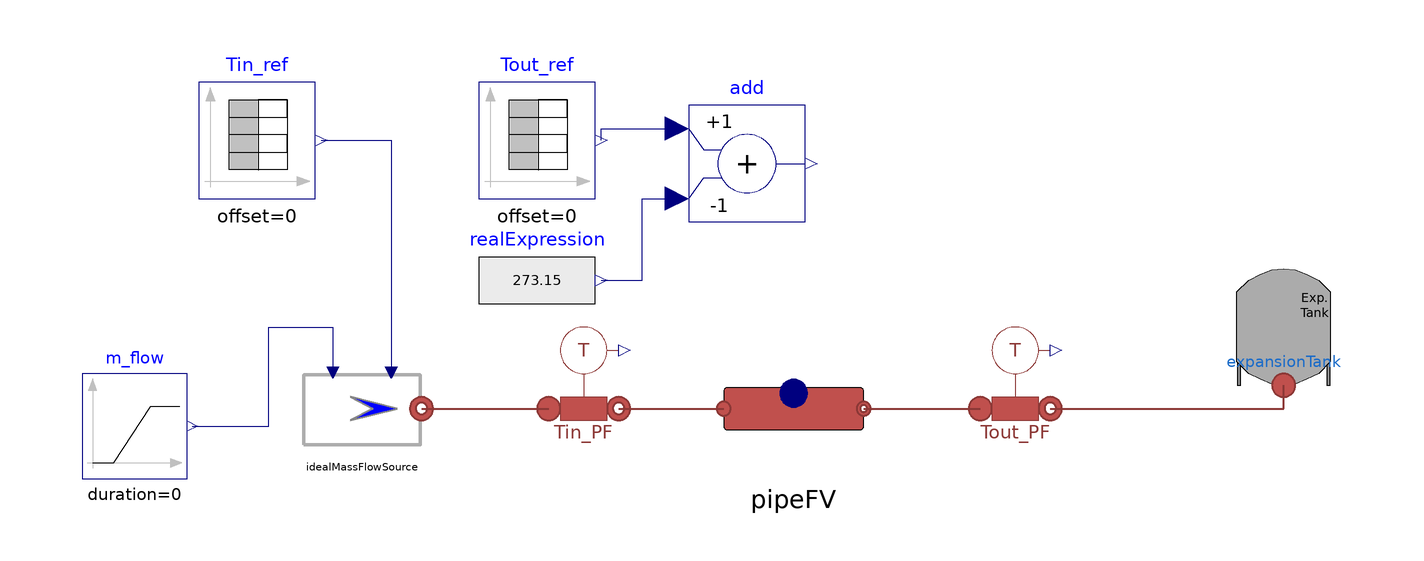

The component connection diagram of the Modelica model below, drawn from its own Placement and Line annotations.

model FV_PipeTest_realdata
    "Test of the Finite Volume Pipe used to reproduce the test in the paper from Sartor and Dewallef, 2017"
    extends Modelica.Icons.Example;
    parameter Real time_ref[:] = {0, 0.91, 2.72, 4.53, 6.34, 8.16, 9.97, 13.6,
  19.03,
  30.82,
  35.35,
  59.82,
  73.41,
  87.92,
  116.92,
  127.79,
  138.67,
  141.39,
  145.92,
  151.36,
  154.98,
  157.7,
  161.33,
  162.24,
  164.95,
  168.58,
  173.11,
  177.64,
  182.18,
  185.8,
  192.15,
  198.49,
  202.11,
  205.74,
  211.18,
  216.62,
  222.96,
  230.21,
  236.56,
  245.62,
  251.06,
  254.68,
  267.37,
  274.62,
  275.53,
  292.75,
  296.37,
  314.5,
  318.13,
  334.44,
  341.69,
  361.63,
  385.2,
  403.32,
  405.14,
  420.54,
  430.51,
  450.45,
  475.83,
  495.77,
  519.34,
  539.27,
  564.65,
  584.59,
  588.22};

    parameter Real Tinref[:] = {18.282+273.15, 20.115+273.15,
  23.931+273.15,
  27.748+273.15,
  31.565+273.15,
  35.382+273.15,
  39.198+273.15,
  43.015+273.15,
  46.832+273.15,
  49.819+273.15,
  50.344+273.15,
  51.689+273.15,
  52.023+273.15,
  52.222+273.15,
  52.328+273.15,
  52.328+273.15,
  52.323+273.15,
  52.322+273.15,
  52.321+273.15,
  52.321+273.15,
  52.322+273.15,
  52.324+273.15,
  52.327+273.15,
  52.328+273.15,
  52.332+273.15,
  52.339+273.15,
  52.349+273.15,
  52.362+273.15,
  52.377+273.15,
  52.391+273.15,
  52.417+273.15,
  52.446+273.15,
  52.463+273.15,
  52.481+273.15,
  52.508+273.15,
  52.535+273.15,
  52.565+273.15,
  52.594+273.15,
  52.615+273.15,
  52.632+273.15,
  52.634+273.15,
  52.631+273.15,
  52.598+273.15,
  52.57+273.15,
  52.566+273.15,
  52.494+273.15,
  52.481+273.15,
  52.444+273.15,
  52.442+273.15,
  52.459+273.15,
  52.481+273.15,
  52.573+273.15,
  52.634+273.15,
  52.576+273.15,
  52.568+273.15,
  52.501+273.15,
  52.481+273.15,
  52.525+273.15,
  52.634+273.15,
  52.655+273.15,
  52.634+273.15,
  52.626+273.15,
  52.634+273.15,
  52.64+273.15,
  52.641+273.15};

    parameter Real Toutref[:] = {
  291.432,
  291.432,
  291.438,
  291.444,
  291.45,
  291.455,
  291.461,
  291.472,
  291.486,
  291.509,
  291.513,
  291.509,
  291.501,
  291.509,
  291.558,
  291.585,
  291.814,
  292.654,
  293.57,
  294.562,
  296.089,
  297.158,
  298.303,
  298.544,
  299.295,
  300.593,
  301.814,
  303.57,
  305.173,
  307.387,
  309.6,
  312.043,
  313.952,
  314.742,
  315.784,
  317.31,
  318.532,
  319.829,
  320.898,
  321.967,
  322.546,
  322.883,
  323.799,
  324.104,
  324.41,
  324.868,
  324.912,
  325.02,
  325.02,
  325.173,
  325.262,
  325.478,
  325.213,
  325.326,
  325.478,
  325.555,
  325.52,
  325.478,
  325.554,
  325.631,
  325.666,
  325.631,
  325.54,
  325.478,
  325.631};

    MultiEnergySystem.DistrictHeatingNetwork.Sources.IdealMassFlowSource idealMassFlowSource(
      allowFlowReversal=true,
      use_in_m_flow=true,
      use_in_T=true,
      mflownom=1.67,
      Tnom(displayUnit="K") = 38 + 273.15)                                                   annotation (
        Placement(visible=true, transformation(
          origin={-66,54},
          extent={{-10,-10},{10,10}},
          rotation=0)));
    MultiEnergySystem.DistrictHeatingNetwork.Components.ExpansionTank expansionTank(
        allowFlowReversal=true, T=287.15)                                           annotation (Placement(
          visible=true, transformation(
          origin={92,68},
          extent={{-10,-10},{10,10}},
          rotation=0)));
    MultiEnergySystem.DistrictHeatingNetwork.Sensors.IdealTemperatureSensor Tout_PF
      annotation (Placement(visible=true, transformation(
          origin={46,58},
          extent={{-10,-10},{10,10}},
          rotation=0)));
    Modelica.Blocks.Sources.Ramp m_flow(
      duration=0,
      height=0,
      offset=0.58,
      startTime=10) annotation (Placement(visible=true, transformation(
          origin={-105,51},
          extent={{-9,-9},{9,9}},
          rotation=0)));
    MultiEnergySystem.DistrictHeatingNetwork.Sensors.IdealTemperatureSensor Tin_PF
      annotation (Placement(visible=true, transformation(
          origin={-28,58},
          extent={{-10,-10},{10,10}},
          rotation=0)));
    Modelica.Blocks.Sources.TimeTable Tin_ref(table=[time_ref,Tinref])
      annotation (Placement(transformation(extent={{-94,90},{-74,110}})));
    Modelica.Blocks.Sources.TimeTable Tout_ref(table=[time_ref,Toutref])
      annotation (Placement(transformation(extent={{-46,90},{-26,110}})));
    Modelica.Blocks.Math.Add add(k2=-1)
      annotation (Placement(transformation(extent={{-10,86},{10,106}})));
    Modelica.Blocks.Sources.RealExpression realExpression(y=273.15)
      annotation (Placement(transformation(extent={{-46,66},{-26,86}})));
    MultiEnergySystem.DistrictHeatingNetwork.Components.Pipes.pipeFV pipeFV(
      L=39,
      t=0.004,
      tIns=0.013,
      lambdaIns=0.04,
      cm=500,
      pin_start=100000,
      pout_start=250000,
      Tin_start=291.432,
      Tout_start=291.432,
      Di=0.0508,
      u_nom=1.67,
      T_start=289.15,
      N=10) annotation (Placement(transformation(extent={{-4,42},{20,66}})));
  equation
    connect(Tout_PF.outlet, expansionTank.inlet) annotation (Line(
        points={{52,54},{92,54},{92,58}},
        color={140,56,54},
        thickness=0.5));
    connect(m_flow.y, idealMassFlowSource.in_m_flow) annotation (Line(points={{-95.1,
            51},{-82,51},{-82,68},{-71,68},{-71,60.2}},       color={0,0,127}));
    connect(idealMassFlowSource.outlet, Tin_PF.inlet) annotation (Line(
        points={{-55.8,54},{-34,54}},
        color={140,56,54},
        thickness=0.5));
    connect(Tin_ref.y, idealMassFlowSource.in_T) annotation (Line(points={{-73,100},
            {-61,100},{-61,60.2}}, color={0,0,127}));
    connect(Tout_ref.y, add.u1) annotation (Line(points={{-25,100},{-25,102},{
            -12,102}}, color={0,0,127}));
    connect(realExpression.y, add.u2) annotation (Line(points={{-25,76},{-18,76},
            {-18,90},{-12,90}}, color={0,0,127}));
    connect(Tin_PF.outlet, pipeFV.inlet) annotation (Line(
        points={{-22,54},{-4,54}},
        color={140,56,54},
        thickness=0.5));
    connect(pipeFV.outlet, Tout_PF.inlet) annotation (Line(
        points={{20,54},{40,54}},
        color={140,56,54},
        thickness=0.5));
    annotation (
      Diagram(coordinateSystem(extent={{-100,0},{100,100}})), experiment(StopTime=
            590, __Dymola_Algorithm="Dassl"));
  end FV_PipeTest_realdata;